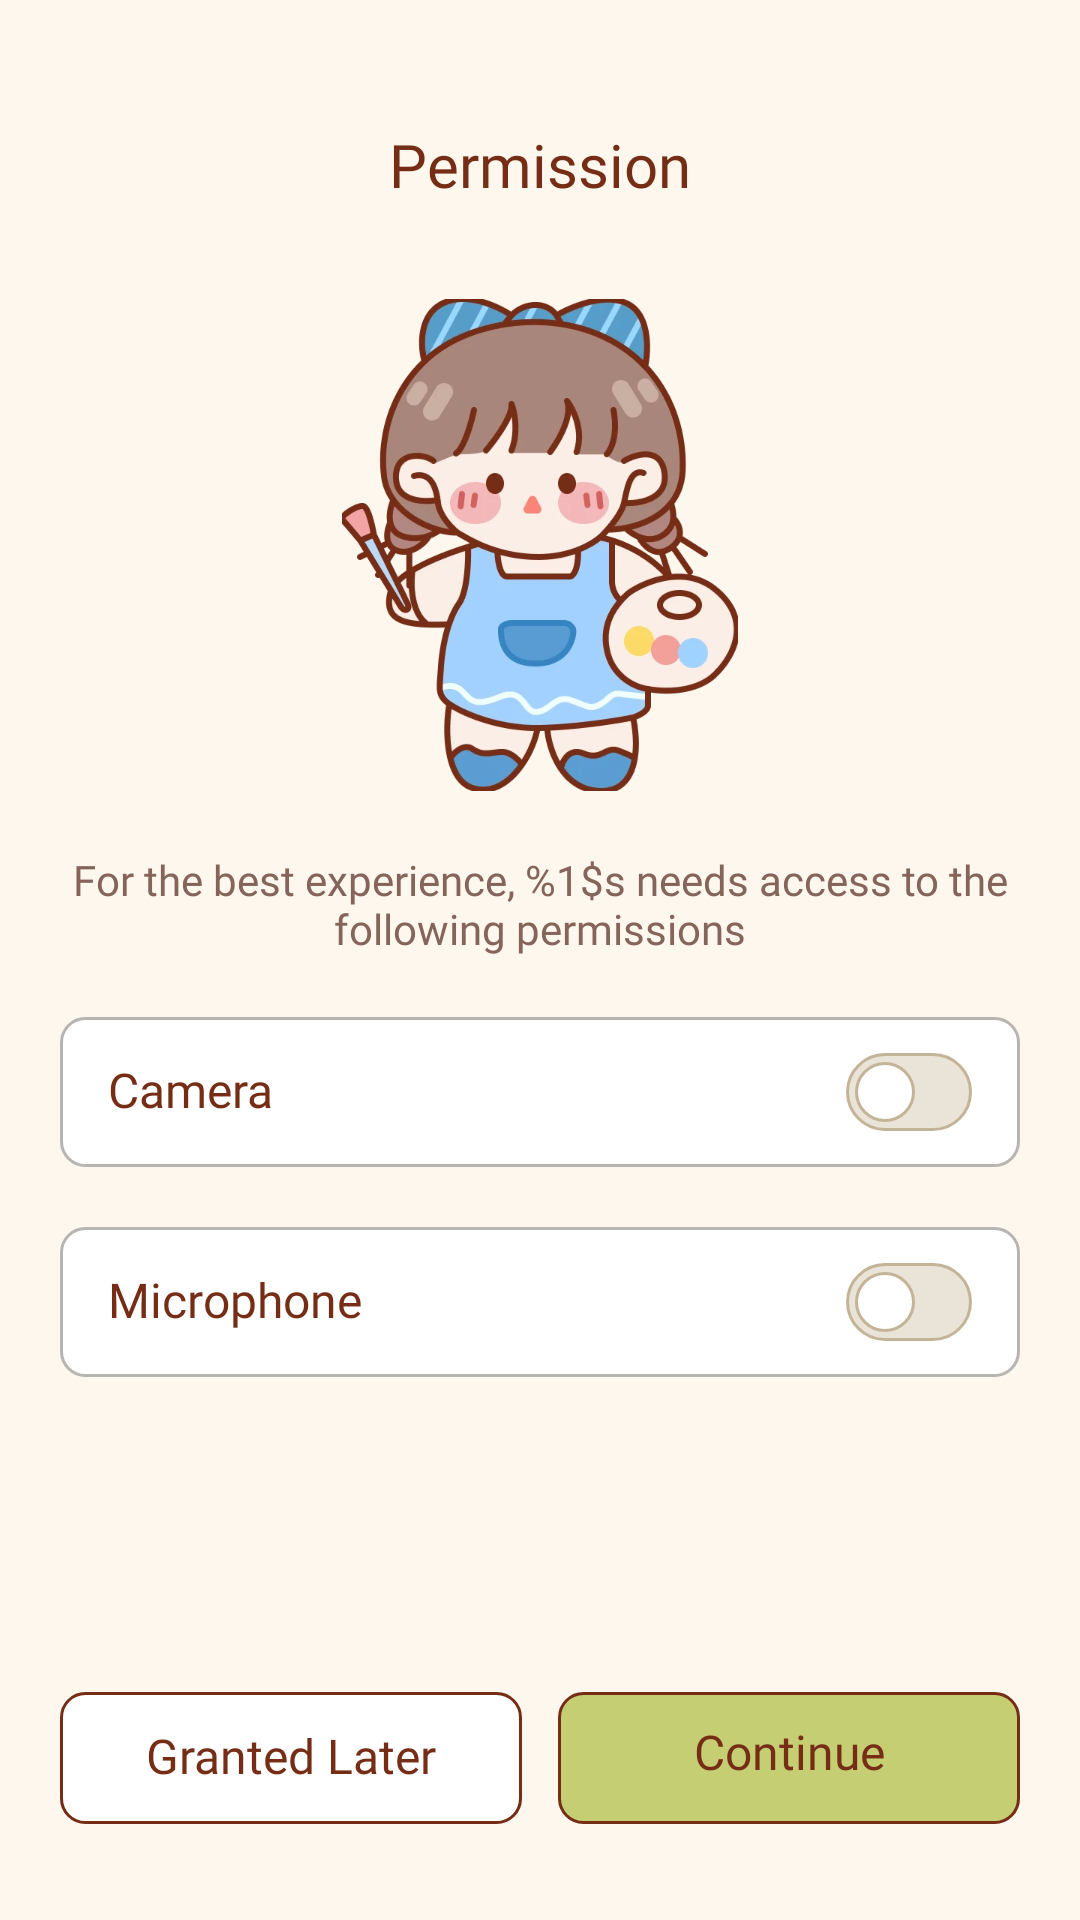

Write the Android layout XML for this screen, with the resource values it uses.
<!-- AndroidManifest.xml: application theme Theme.BaseProject -->
<!-- res/layout/activity_permission.xml -->
<?xml version="1.0" encoding="utf-8"?>
<androidx.constraintlayout.widget.ConstraintLayout xmlns:android="http://schemas.android.com/apk/res/android"
    xmlns:app="http://schemas.android.com/apk/res-auto"
    xmlns:tools="http://schemas.android.com/tools"
    android:id="@+id/main"
    android:layout_width="match_parent"
    android:layout_height="match_parent"
    android:background="@color/mainBackground"
    android:layoutDirection="ltr"
    android:paddingHorizontal="20dp"
    android:paddingVertical="32dp"
    tools:context=".activities.PermissionActivity">

    <androidx.core.widget.NestedScrollView
        android:layout_width="match_parent"
        android:layout_height="0dp"
        android:layout_marginBottom="20dp"
        app:layout_constraintBottom_toTopOf="@id/frNative"
        app:layout_constraintTop_toTopOf="parent">

        <androidx.constraintlayout.widget.ConstraintLayout
            android:layout_width="match_parent"
            android:layout_height="match_parent">

            <TextView
                android:id="@+id/tvTitle"
                style="@style/mHeading.H1"
                android:layout_width="wrap_content"
                android:layout_height="wrap_content"
                android:layout_marginTop="12dp"
                android:text="@string/permission"
                android:textColor="@color/mainTextColor"
                app:layout_constraintEnd_toEndOf="parent"
                app:layout_constraintStart_toStartOf="parent"
                app:layout_constraintTop_toTopOf="parent" />

            <ImageView
                android:id="@+id/img_permission"
                android:layout_width="132dp"
                android:layout_height="164dp"
                android:layout_marginTop="32dp"
                android:src="@drawable/img_permission"
                app:layout_constraintEnd_toEndOf="@id/tvTitle"
                app:layout_constraintStart_toStartOf="@id/tvTitle"
                app:layout_constraintTop_toBottomOf="@id/tvTitle" />

            <TextView
                android:id="@+id/tvMessage"
                android:layout_width="wrap_content"
                android:layout_height="wrap_content"
                android:fontFamily="@font/fredoka_medium"
                android:textSize="14sp"
                android:layout_marginTop="20dp"
                android:drawablePadding="20dp"
                android:gravity="center"
                android:text="@string/for_the_best_experience_ar_drawing_needs_access_to_the_following_permissions"
                android:textColor="#85655B"
                app:layout_constraintEnd_toEndOf="parent"
                app:layout_constraintStart_toStartOf="parent"
                app:layout_constraintTop_toBottomOf="@id/img_permission" />


            <LinearLayout
                android:id="@+id/layout_camera"
                android:layout_width="match_parent"
                android:layout_height="wrap_content"
                android:layout_marginTop="20dp"
                android:paddingHorizontal="16dp"
                android:gravity="center_vertical"
                android:paddingVertical="12dp"
                android:background="@drawable/bg_language_unselected"
                android:orientation="horizontal"
                app:layout_constraintTop_toBottomOf="@id/tvMessage">

                <TextView
                    android:id="@+id/tvCamera"
                    android:layout_width="100dp"
                    android:layout_height="wrap_content"
                    style="@style/mTxt.P1"
                    android:text="@string/camera"
                    android:textColor="@color/mainTextColor" />

                <Space
                    android:layout_width="0dp"
                    android:layout_height="1dp"
                    android:layout_weight="1" />

                <ImageView
                    android:layout_width="wrap_content"
                    android:layout_height="wrap_content"
                    android:src="@drawable/selector_switch" />

                
                
                
                
                
                
                
                
                
                
                

            </LinearLayout>

            <LinearLayout
                android:id="@+id/layout_microphone"
                android:layout_width="match_parent"
                android:layout_height="wrap_content"
                android:layout_marginTop="20dp"
                android:paddingHorizontal="16dp"
                android:gravity="center_vertical"
                android:paddingVertical="12dp"
                android:background="@drawable/bg_language_unselected"
                android:orientation="horizontal"
                app:layout_constraintTop_toBottomOf="@id/layout_camera">

                <TextView
                    android:layout_width="100dp"
                    android:id="@+id/tvMicrophone"
                    android:layout_height="wrap_content"
                    style="@style/mTxt.P1"
                    android:text="@string/microphone"
                    android:textColor="@color/mainTextColor" />

                <Space
                    android:layout_width="0dp"
                    android:layout_height="1dp"
                    android:layout_weight="1" />

                <ImageView
                    android:layout_width="wrap_content"
                    android:layout_height="wrap_content"
                    android:src="@drawable/selector_switch" />

                
                
                
                
                
                
                
                
                
                
                

            </LinearLayout>


            
            
            
            
            
            
            
            
            
            
            
            
            
            
        </androidx.constraintlayout.widget.ConstraintLayout>
    </androidx.core.widget.NestedScrollView>

    <FrameLayout
        android:id="@+id/frNative"
        android:layout_width="match_parent"
        android:layout_height="wrap_content"
        android:layout_marginBottom="20dp"
        android:visibility="gone"
        app:layout_constraintBottom_toTopOf="@id/btnContinue" />

    <TextView
        android:id="@+id/btnContinue"
        style="@style/mTxt.P1"
        android:layout_width="0dp"
        android:layout_height="wrap_content"
        android:layout_marginStart="6dp"
        android:background="@drawable/done_bg"
        android:gravity="center"
        android:minWidth="130dp"
        android:minHeight="44dp"
        android:paddingTop="8dp"
        android:paddingBottom="11dp"
        android:text="@string/continue_2"
        android:textColor="@color/mainTextColor"
        app:layout_constraintBottom_toBottomOf="parent"
        app:layout_constraintEnd_toEndOf="parent"
        app:layout_constraintStart_toEndOf="@id/btnGrantLater" />

    <TextView
        android:id="@+id/btnGrantLater"
        style="@style/mTxt.P1"
        android:layout_width="0dp"
        android:layout_height="wrap_content"
        android:layout_marginTop="13sp"
        android:layout_marginEnd="6dp"
        android:background="@drawable/granted_later_bg"
        android:gravity="center"
        android:minHeight="44dp"
        android:padding="8dp"
        android:text="@string/granted_later"
        android:textColor="@color/mainTextColor"
        app:layout_constraintBottom_toBottomOf="@id/btnContinue"
        app:layout_constraintEnd_toStartOf="@id/btnContinue"
        app:layout_constraintStart_toStartOf="parent" />

</androidx.constraintlayout.widget.ConstraintLayout>
<!-- resources referenced by this layout -->
<resources>
  <color name="mainBackground">#FEF7EE</color>
  <color name="mainTextColor">#762D16</color>
  <!-- drawable bg_language_unselected (drawable) -->
  <?xml version="1.0" encoding="utf-8"?>
  <shape xmlns:android="http://schemas.android.com/apk/res/android"
      android:shape="rectangle">
  
      <solid android:color="@color/white" />
      <corners android:radius="8dp"/>
      <stroke android:width="1dp" android:color="#B6B5B1"/>
  
  </shape>
  <!-- drawable done_bg (drawable) -->
  <?xml version="1.0" encoding="utf-8"?>
  <shape xmlns:android="http://schemas.android.com/apk/res/android"
      android:shape="rectangle">
  
      <stroke
          android:width="1dp"
          android:color="#762D16" />
      <corners android:radius="8dp" />
      <solid android:color="#C6CE73" />
  
  </shape>
  <!-- drawable granted_later_bg (drawable) -->
  <?xml version="1.0" encoding="utf-8"?>
  <shape android:shape="rectangle"
      xmlns:android="http://schemas.android.com/apk/res/android">
  
      <stroke
          android:width="1dp"
          android:color="#762D16" />
      <corners android:radius="8dp" />
      <solid android:color="@color/white" />
  
  </shape>
  <!-- drawable selector_switch (drawable) -->
  <?xml version="1.0" encoding="utf-8"?>
  <selector xmlns:android="http://schemas.android.com/apk/res/android">
  
      <item android:drawable="@drawable/selected_switch" android:state_selected="true" />
      <item android:drawable="@drawable/un_selected_switch" />
  </selector>
  <string name="camera">Camera</string>
  <string name="continue_2">Continue</string>
  <string name="for_the_best_experience_ar_drawing_needs_access_to_the_following_permissions">For the best experience, %1$s needs access to the following permissions</string>
  <string name="granted_later">Granted Later</string>
  <string name="microphone">Microphone</string>
  <string name="permission">Permission</string>
  <style name="mHeading.H1" parent="mHeading">
          <item name="android:fontFamily">@font/fredoka_semi_bold</item>
          <item name="android:textSize">20sp</item>
      </style>
  <style name="mTxt.P1" parent="mTxt">
          <item name="fontFamily">@font/fredoka_medium</item>
          <item name="android:textSize">16sp</item>
      </style>
  <style name="Theme.BaseProject" parent="Base.Theme.BaseProject" />
  <color name="white">#FFFFFFFF</color>
  <style name="mHeading" parent="singleLineTxt" />
  <style name="mTxt">
          <item name="android:singleLine">true</item>
          <item name="android:marqueeRepeatLimit">marquee_forever</item>
          <item name="android:ellipsize">marquee</item>
          <item name="android:includeFontPadding">false</item>
      </style>
  <style name="Base.Theme.BaseProject" parent="Theme.Material3.DayNight.NoActionBar">
          
          
      </style>
  <style name="singleLineTxt">
          <item name="android:singleLine">true</item>
          <item name="android:marqueeRepeatLimit">marquee_forever</item>
          <item name="android:ellipsize">marquee</item>
          <item name="android:includeFontPadding">false</item>
      </style>
</resources>
